Run: headless pygame with SDL's dummy video driver; simulated clock (each Clock.tick advances the game by its frame time, no real sleeping); random seed 0; keys injected as events and as key.get_pressed() state; no mouse input.
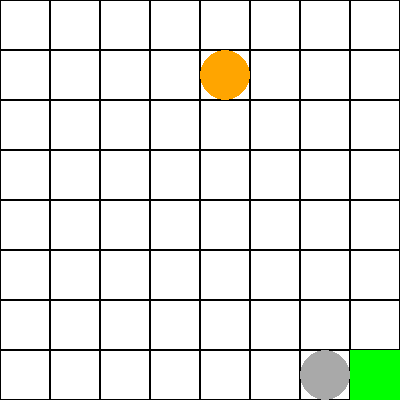
Frame 1 of 1 · flips 1–60 · no input (game ended)

The pygame program that drew these frames:

import sys
import random
import pygame

# Inicializar pygame
pygame.init()

# Configuración de la pantalla
TAMANIO_TABLERO = 8
CELL_SIZE = 50
WIDTH, HEIGHT = TAMANIO_TABLERO * CELL_SIZE, TAMANIO_TABLERO * CELL_SIZE
max_profundidad = 3
max_historial = 5  # Limitar el historial a los últimos 5 movimientos
screen = pygame.display.set_mode((WIDTH, HEIGHT))
pygame.display.set_caption("Ratón y Gato")

# Colores
WHITE = (255, 255, 255)
BLACK = (0, 0, 0)
GRAY = (169, 169, 169)
ORANGE = (255, 165, 0)
GREEN = (0, 255, 0)

# Inicializar posiciones del ratón, el gato y la madriguera
posicion_raton = (random.randint(0, TAMANIO_TABLERO - 1), random.randint(0, TAMANIO_TABLERO - 1))
posicion_gato = (random.randint(0, TAMANIO_TABLERO - 1), random.randint(0, TAMANIO_TABLERO - 1))
posiciones_esquinas = [(0, 0), (0, TAMANIO_TABLERO - 1), (TAMANIO_TABLERO - 1, 0), (TAMANIO_TABLERO - 1, TAMANIO_TABLERO - 1)]
posicion_madriguera = random.choice(posiciones_esquinas)

# Asegurarse de que el ratón y el gato no empiecen en la misma posición
while posicion_raton == posicion_gato:
    posicion_gato = (random.randint(0, TAMANIO_TABLERO - 1), random.randint(0, TAMANIO_TABLERO - 1))

# Historial de movimientos
historial_raton = []
historial_gato = []

def dibujar_tablero():
    for fila in range(TAMANIO_TABLERO):
        for columna in range(TAMANIO_TABLERO):
            rect = pygame.Rect(columna * CELL_SIZE, fila * CELL_SIZE, CELL_SIZE, CELL_SIZE)
            pygame.draw.rect(screen, WHITE, rect)
            pygame.draw.rect(screen, BLACK, rect, 1)

def dibujar_raton(pos):
    x, y = pos
    rect = pygame.Rect(y * CELL_SIZE, x * CELL_SIZE, CELL_SIZE, CELL_SIZE)
    pygame.draw.ellipse(screen, GRAY, rect)

def dibujar_gato(pos):
    x, y = pos
    rect = pygame.Rect(y * CELL_SIZE, x * CELL_SIZE, CELL_SIZE, CELL_SIZE)
    pygame.draw.ellipse(screen, ORANGE, rect)

def dibujar_madriguera(pos):
    x, y = pos
    rect = pygame.Rect(y * CELL_SIZE, x * CELL_SIZE, CELL_SIZE, CELL_SIZE)
    pygame.draw.rect(screen, GREEN, rect)

def evaluar(pos_raton, pos_gato, pos_madriguera):
    distancia_raton_madriguera = abs(pos_raton[0] - pos_madriguera[0]) + abs(pos_raton[1] - pos_madriguera[1])
    distancia_gato_raton = abs(pos_gato[0] - pos_raton[0]) + abs(pos_gato[1] - pos_raton[1])
    
    if pos_raton == pos_gato:
        return -100  # Pierde el raton
    if pos_raton == pos_madriguera:
        return 100  # Pierde el gato
    return distancia_gato_raton - distancia_raton_madriguera

def movimientos_validos(posicion):
    movimientos = [(-1, 0), (1, 0), (0, -1), (0, 1)]
    resultado = []
    for movimiento in movimientos:
        nueva_posicion = (posicion[0] + movimiento[0], posicion[1] + movimiento[1])
        if 0 <= nueva_posicion[0] < TAMANIO_TABLERO and 0 <= nueva_posicion[1] < TAMANIO_TABLERO:
            resultado.append(nueva_posicion)
    return resultado

def minimax(pos_raton, pos_gato, pos_madriguera, profundidad, maximizando):
    if profundidad == 0 or pos_raton == pos_gato or pos_raton == pos_madriguera:
        return evaluar(pos_raton, pos_gato, pos_madriguera)

    if maximizando:
        mejor_valor = -float('inf')
        for movimiento in movimientos_validos(pos_raton):
            valor = minimax(movimiento, pos_gato, pos_madriguera, profundidad - 1, False)
            mejor_valor = max(mejor_valor, valor)
        return mejor_valor
    else:
        mejor_valor = float('inf')
        for movimiento in movimientos_validos(pos_gato):
            valor = minimax(pos_raton, movimiento, pos_madriguera, profundidad - 1, True)
            mejor_valor = min(mejor_valor, valor)
        return mejor_valor

def mejor_movimiento(pos_inicial, pos_oponente, pos_madriguera, maximizando, historial):
    mejor_mov = None
    mejor_valor = -float('inf') if maximizando else float('inf')

    for movimiento in movimientos_validos(pos_inicial):
        if movimiento in historial:
            continue  # Evitar movimientos repetidos

        valor = minimax(movimiento, pos_oponente, pos_madriguera, max_profundidad, not maximizando)
        if (maximizando and valor > mejor_valor) or (not maximizando and valor < mejor_valor):
            mejor_valor = valor
            mejor_mov = movimiento

    return mejor_mov

def mover_raton():
    global posicion_raton
    siguiente_paso = mejor_movimiento(posicion_raton, posicion_gato, posicion_madriguera, True, historial_raton)
    if siguiente_paso:
        posicion_raton = siguiente_paso
        historial_raton.append(posicion_raton)
        if len(historial_raton) > max_historial:
            historial_raton.pop(0)
    if posicion_raton == posicion_madriguera:
        terminar_juego("El ratón ha escapado")

def mover_gato():
    global posicion_gato
    siguiente_paso = mejor_movimiento(posicion_gato, posicion_raton, posicion_madriguera, False, historial_gato)
    if siguiente_paso:
        posicion_gato = siguiente_paso
        historial_gato.append(posicion_gato)
        if len(historial_gato) > max_historial:
            historial_gato.pop(0)
    if posicion_gato == posicion_raton:
        terminar_juego("El gato atrapó al ratón")

# Variable para manejar los turnos
turno_raton = True

def terminar_juego(mensaje):
    print(mensaje)
    pygame.quit()
    sys.exit()

# Ciclo principal del juego
while True:
    for event in pygame.event.get():
        if event.type == pygame.QUIT:
            pygame.quit()
            sys.exit()

    if turno_raton:
        mover_raton()
    else:
        mover_gato()
    turno_raton = not turno_raton

    # Dibujar el estado actual del juego
    screen.fill(WHITE)
    dibujar_tablero()
    dibujar_madriguera(posicion_madriguera)
    dibujar_raton(posicion_raton)
    dibujar_gato(posicion_gato)
    pygame.display.flip()
    
    # Controlar la velocidad del juego
    pygame.time.delay(500)
